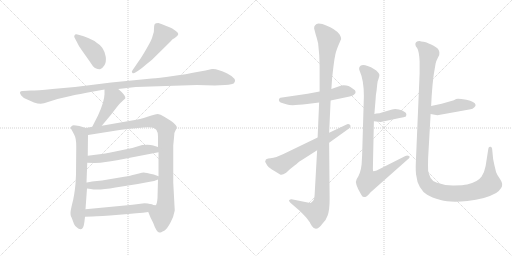
t = 0.00 s
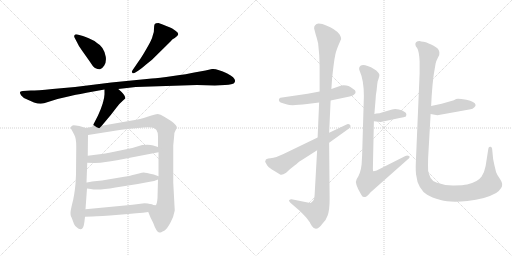
t = 2.58 s
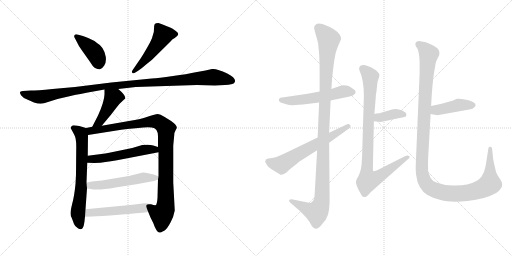
t = 5.15 s
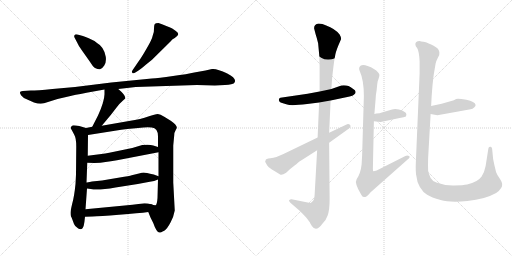
t = 7.73 s
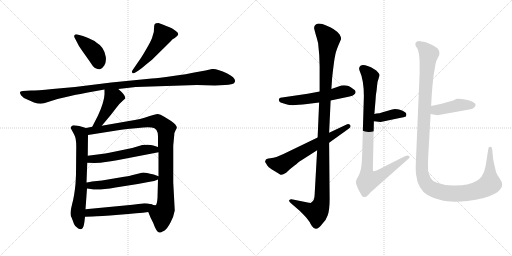
t = 10.31 s
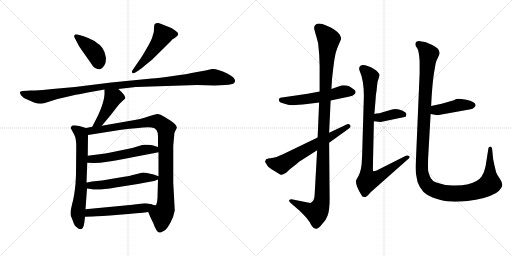
t = 12.88 s

The animated SVG that drew these frames (rendered in a browser with its animation timeline set to each time). Animation: 16 CSS @keyframes rules; one cycle of 12.88 s.

<svg version="1.1" viewBox="0 0 2048 1024" xmlns="http://www.w3.org/2000/svg">
  <g stroke="lightgray" stroke-dasharray="1,1" stroke-width="1" transform="scale(4, 4)">
    <line x1="0" y1="0" x2="256" y2="256"></line>
    <line x1="256" y1="0" x2="0" y2="256"></line>
    <line x1="128" y1="0" x2="128" y2="256"></line>
    <line x1="0" y1="128" x2="256" y2="128"></line>
    <line x1="256" y1="0" x2="512" y2="256"></line>
    <line x1="512" y1="0" x2="256" y2="256"></line>
    <line x1="384" y1="0" x2="384" y2="256"></line>
    <line x1="256" y1="128" x2="512" y2="128"></line>
  </g>
<g transform="scale(1, -1) translate(0, -850)">
   <style type="text/css">
    @keyframes keyframes0 {
      from {
       stroke: black;
       stroke-dashoffset: 407;
       stroke-width: 128;
       }
       57% {
       animation-timing-function: step-end;
       stroke: black;
       stroke-dashoffset: 0;
       stroke-width: 128;
       }
       to {
       stroke: black;
       stroke-width: 1024;
       }
       }
       #make-me-a-hanzi-animation-0 {
         animation: keyframes0 0.581217s both;
         animation-delay: 0.000000s;
         animation-timing-function: linear;
       }
    @keyframes keyframes1 {
      from {
       stroke: black;
       stroke-dashoffset: 497;
       stroke-width: 128;
       }
       62% {
       animation-timing-function: step-end;
       stroke: black;
       stroke-dashoffset: 0;
       stroke-width: 128;
       }
       to {
       stroke: black;
       stroke-width: 1024;
       }
       }
       #make-me-a-hanzi-animation-1 {
         animation: keyframes1 0.654460s both;
         animation-delay: 0.581217s;
         animation-timing-function: linear;
       }
    @keyframes keyframes2 {
      from {
       stroke: black;
       stroke-dashoffset: 1104;
       stroke-width: 128;
       }
       78% {
       animation-timing-function: step-end;
       stroke: black;
       stroke-dashoffset: 0;
       stroke-width: 128;
       }
       to {
       stroke: black;
       stroke-width: 1024;
       }
       }
       #make-me-a-hanzi-animation-2 {
         animation: keyframes2 1.148438s both;
         animation-delay: 1.235677s;
         animation-timing-function: linear;
       }
    @keyframes keyframes3 {
      from {
       stroke: black;
       stroke-dashoffset: 433;
       stroke-width: 128;
       }
       58% {
       animation-timing-function: step-end;
       stroke: black;
       stroke-dashoffset: 0;
       stroke-width: 128;
       }
       to {
       stroke: black;
       stroke-width: 1024;
       }
       }
       #make-me-a-hanzi-animation-3 {
         animation: keyframes3 0.602376s both;
         animation-delay: 2.384115s;
         animation-timing-function: linear;
       }
    @keyframes keyframes4 {
      from {
       stroke: black;
       stroke-dashoffset: 664;
       stroke-width: 128;
       }
       68% {
       animation-timing-function: step-end;
       stroke: black;
       stroke-dashoffset: 0;
       stroke-width: 128;
       }
       to {
       stroke: black;
       stroke-width: 1024;
       }
       }
       #make-me-a-hanzi-animation-4 {
         animation: keyframes4 0.790365s both;
         animation-delay: 2.986491s;
         animation-timing-function: linear;
       }
    @keyframes keyframes5 {
      from {
       stroke: black;
       stroke-dashoffset: 987;
       stroke-width: 128;
       }
       76% {
       animation-timing-function: step-end;
       stroke: black;
       stroke-dashoffset: 0;
       stroke-width: 128;
       }
       to {
       stroke: black;
       stroke-width: 1024;
       }
       }
       #make-me-a-hanzi-animation-5 {
         animation: keyframes5 1.053223s both;
         animation-delay: 3.776856s;
         animation-timing-function: linear;
       }
    @keyframes keyframes6 {
      from {
       stroke: black;
       stroke-dashoffset: 534;
       stroke-width: 128;
       }
       63% {
       animation-timing-function: step-end;
       stroke: black;
       stroke-dashoffset: 0;
       stroke-width: 128;
       }
       to {
       stroke: black;
       stroke-width: 1024;
       }
       }
       #make-me-a-hanzi-animation-6 {
         animation: keyframes6 0.684570s both;
         animation-delay: 4.830079s;
         animation-timing-function: linear;
       }
    @keyframes keyframes7 {
      from {
       stroke: black;
       stroke-dashoffset: 537;
       stroke-width: 128;
       }
       64% {
       animation-timing-function: step-end;
       stroke: black;
       stroke-dashoffset: 0;
       stroke-width: 128;
       }
       to {
       stroke: black;
       stroke-width: 1024;
       }
       }
       #make-me-a-hanzi-animation-7 {
         animation: keyframes7 0.687012s both;
         animation-delay: 5.514649s;
         animation-timing-function: linear;
       }
    @keyframes keyframes8 {
      from {
       stroke: black;
       stroke-dashoffset: 512;
       stroke-width: 128;
       }
       63% {
       animation-timing-function: step-end;
       stroke: black;
       stroke-dashoffset: 0;
       stroke-width: 128;
       }
       to {
       stroke: black;
       stroke-width: 1024;
       }
       }
       #make-me-a-hanzi-animation-8 {
         animation: keyframes8 0.666667s both;
         animation-delay: 6.201661s;
         animation-timing-function: linear;
       }
    @keyframes keyframes9 {
      from {
       stroke: black;
       stroke-dashoffset: 544;
       stroke-width: 128;
       }
       64% {
       animation-timing-function: step-end;
       stroke: black;
       stroke-dashoffset: 0;
       stroke-width: 128;
       }
       to {
       stroke: black;
       stroke-width: 1024;
       }
       }
       #make-me-a-hanzi-animation-9 {
         animation: keyframes9 0.692708s both;
         animation-delay: 6.868328s;
         animation-timing-function: linear;
       }
    @keyframes keyframes10 {
      from {
       stroke: black;
       stroke-dashoffset: 1128;
       stroke-width: 128;
       }
       79% {
       animation-timing-function: step-end;
       stroke: black;
       stroke-dashoffset: 0;
       stroke-width: 128;
       }
       to {
       stroke: black;
       stroke-width: 1024;
       }
       }
       #make-me-a-hanzi-animation-10 {
         animation: keyframes10 1.167969s both;
         animation-delay: 7.561036s;
         animation-timing-function: linear;
       }
    @keyframes keyframes11 {
      from {
       stroke: black;
       stroke-dashoffset: 618;
       stroke-width: 128;
       }
       67% {
       animation-timing-function: step-end;
       stroke: black;
       stroke-dashoffset: 0;
       stroke-width: 128;
       }
       to {
       stroke: black;
       stroke-width: 1024;
       }
       }
       #make-me-a-hanzi-animation-11 {
         animation: keyframes11 0.752930s both;
         animation-delay: 8.729005s;
         animation-timing-function: linear;
       }
    @keyframes keyframes12 {
      from {
       stroke: black;
       stroke-dashoffset: 374;
       stroke-width: 128;
       }
       55% {
       animation-timing-function: step-end;
       stroke: black;
       stroke-dashoffset: 0;
       stroke-width: 128;
       }
       to {
       stroke: black;
       stroke-width: 1024;
       }
       }
       #make-me-a-hanzi-animation-12 {
         animation: keyframes12 0.554362s both;
         animation-delay: 9.481935s;
         animation-timing-function: linear;
       }
    @keyframes keyframes13 {
      from {
       stroke: black;
       stroke-dashoffset: 900;
       stroke-width: 128;
       }
       75% {
       animation-timing-function: step-end;
       stroke: black;
       stroke-dashoffset: 0;
       stroke-width: 128;
       }
       to {
       stroke: black;
       stroke-width: 1024;
       }
       }
       #make-me-a-hanzi-animation-13 {
         animation: keyframes13 0.982422s both;
         animation-delay: 10.036297s;
         animation-timing-function: linear;
       }
    @keyframes keyframes14 {
      from {
       stroke: black;
       stroke-dashoffset: 425;
       stroke-width: 128;
       }
       58% {
       animation-timing-function: step-end;
       stroke: black;
       stroke-dashoffset: 0;
       stroke-width: 128;
       }
       to {
       stroke: black;
       stroke-width: 1024;
       }
       }
       #make-me-a-hanzi-animation-14 {
         animation: keyframes14 0.595866s both;
         animation-delay: 11.018719s;
         animation-timing-function: linear;
       }
    @keyframes keyframes15 {
      from {
       stroke: black;
       stroke-dashoffset: 1250;
       stroke-width: 128;
       }
       80% {
       animation-timing-function: step-end;
       stroke: black;
       stroke-dashoffset: 0;
       stroke-width: 128;
       }
       to {
       stroke: black;
       stroke-width: 1024;
       }
       }
       #make-me-a-hanzi-animation-15 {
         animation: keyframes15 1.267253s both;
         animation-delay: 11.614585s;
         animation-timing-function: linear;
       }
</style>
<path d="M 298.0 700.0 L 308.0 681.0 Q 314.0 666.0 330.0 645.0 L 359.0 604.0 Q 373.0 582.0 380.0 578.0 Q 393.0 572.0 400.0 573.0 Q 408.0 574.0 417.0 588.0 Q 426.0 602.0 423.0 623.0 Q 416.0 663.0 388.0 678.0 Q 377.0 688.0 355.0 697.0 Q 333.0 706.0 328.0 707.0 L 310.0 712.0 Q 300.0 714.0 299.0 710.0 Q 295.0 706.0 298.0 700.0 Z" fill="lightgray"></path> 
<path d="M 543.0 561.0 L 554.0 568.0 Q 564.0 574.0 582.0 590.0 L 608.0 611.0 L 682.0 684.0 Q 690.0 695.0 699.0 698.0 Q 713.0 708.0 713.0 714.0 Q 713.0 719.0 702.0 727.0 L 689.0 736.0 Q 669.0 746.0 634.0 758.0 Q 622.0 758.0 619.0 754.0 Q 616.0 749.0 616.0 736.0 Q 617.0 723.0 611.0 708.0 Q 608.0 692.0 586.0 655.0 Q 564.0 617.0 556.0 607.0 L 530.0 569.0 Q 525.0 563.0 529.0 559.0 Q 533.0 554.0 543.0 561.0 Z" fill="lightgray"></path> 
<path d="M 543.0 502.0 L 788.0 510.0 L 859.0 508.0 L 900.0 510.0 Q 931.0 512.0 936.0 517.0 Q 952.0 534.0 909.0 556.0 Q 866.0 577.0 848.0 574.0 L 822.0 568.0 L 777.0 560.0 Q 751.0 554.0 692.0 546.0 Q 633.0 538.0 607.0 536.0 L 445.0 520.0 L 300.0 502.0 L 210.0 494.0 Q 148.0 488.0 123.0 488.0 L 91.0 486.0 Q 72.0 486.0 85.0 468.0 Q 90.0 460.0 109.0 452.0 L 136.0 440.0 Q 160.0 432.0 176.0 437.0 L 230.0 454.0 L 282.0 466.0 Q 293.0 469.0 346.0 479.0 L 418.0 492.0 L 473.0 494.0 L 543.0 502.0 Z" fill="lightgray"></path> 
<path d="M 418.0 492.0 L 418.0 473.0 Q 417.0 442.0 392.0 388.0 L 369.0 343.0 C 355.0 316.0 388.0 324.0 407.0 347.0 L 443.0 390.0 L 467.0 421.0 Q 479.0 437.0 492.0 448.0 L 501.0 456.0 Q 504.0 468.0 473.0 494.0 C 450.0 514.0 418.0 522.0 418.0 492.0 Z" fill="lightgray"></path> 
<path d="M 344.0 338.0 L 317.0 346.0 Q 289.0 351.0 288.0 347.0 Q 282.0 341.0 283.0 338.0 Q 284.0 335.0 287.0 330.0 L 297.0 311.0 Q 305.0 298.0 305.0 264.0 L 304.0 152.0 L 302.0 114.0 Q 297.0 64.0 289.0 36.0 Q 282.0 7.0 282.0 -2.0 Q 282.0 -12.0 284.0 -16.0 Q 287.0 -21.0 289.0 -27.0 L 296.0 -46.0 Q 298.0 -54.0 313.0 -64.0 Q 330.0 -73.0 335.0 -52.0 Q 338.0 -39.0 340.0 -17.0 L 342.0 13.0 L 348.0 96.0 L 346.0 120.0 L 349.0 199.0 L 351.0 227.0 L 352.0 310.0 C 352.0 336.0 352.0 336.0 344.0 338.0 Z" fill="lightgray"></path> 
<path d="M 369.0 343.0 L 344.0 338.0 C 315.0 332.0 322.0 305.0 352.0 310.0 L 485.0 331.0 Q 510.0 335.0 531.0 336.0 L 574.0 340.0 Q 592.0 342.0 607.0 340.0 Q 632.0 337.0 632.0 305.0 L 632.0 262.0 L 634.0 241.0 L 634.0 145.0 L 632.0 132.0 L 630.0 58.0 Q 628.0 30.0 622.0 29.0 Q 617.0 28.0 604.0 33.0 C 580.0 33.0 582.0 30.0 593.0 2.0 L 602.0 -20.0 L 613.0 -42.0 Q 626.0 -80.0 638.0 -80.0 Q 639.0 -82.0 657.0 -73.0 Q 669.0 -65.0 682.0 -40.0 Q 695.0 -16.0 699.0 8.0 L 693.0 120.0 L 693.0 268.0 L 697.0 310.0 Q 697.0 320.0 702.0 328.0 L 707.0 338.0 Q 710.0 348.0 683.0 367.0 L 657.0 383.0 Q 641.0 394.0 631.0 394.0 Q 621.0 394.0 593.0 384.0 Q 566.0 374.0 516.0 366.0 L 407.0 347.0 L 369.0 343.0 Z" fill="lightgray"></path> 
<path d="M 349.0 199.0 L 378.0 198.0 Q 403.0 198.0 422.0 202.0 Q 442.0 204.0 468.0 209.0 L 634.0 241.0 C 663.0 247.0 661.0 253.0 632.0 262.0 L 613.0 268.0 Q 599.0 273.0 569.0 270.0 L 529.0 258.0 L 437.0 239.0 Q 424.0 236.0 398.0 233.0 L 351.0 227.0 C 321.0 223.0 319.0 200.0 349.0 199.0 Z" fill="lightgray"></path> 
<path d="M 348.0 96.0 L 363.0 94.0 Q 390.0 87.0 462.0 100.0 L 551.0 114.0 L 599.0 123.0 Q 617.0 125.0 632.0 132.0 C 650.0 139.0 650.0 139.0 634.0 145.0 L 615.0 152.0 Q 582.0 160.0 575.0 160.0 Q 568.0 160.0 556.0 156.0 L 527.0 149.0 Q 518.0 146.0 479.0 140.0 L 408.0 128.0 L 368.0 124.0 Q 348.0 120.0 346.0 120.0 C 316.0 115.0 318.0 100.0 348.0 96.0 Z" fill="lightgray"></path> 
<path d="M 340.0 -17.0 L 370.0 -16.0 Q 398.0 -15.0 476.0 -9.0 Q 555.0 -3.0 593.0 2.0 C 623.0 6.0 633.0 26.0 604.0 33.0 Q 591.0 37.0 578.0 37.0 L 530.0 31.0 L 342.0 13.0 C 312.0 10.0 310.0 -18.0 340.0 -17.0 Z" fill="lightgray"></path> 
<path d="M 1322.5 448.0 L 1398.5 464.0 Q 1411.5 467.0 1415.5 471.0 Q 1422.5 475.0 1422.5 482.0 Q 1422.5 489.0 1411.5 495.0 Q 1391.5 512.0 1365.5 508.0 L 1325.5 494.0 L 1278.5 484.0 L 1230.5 475.0 L 1121.5 459.0 Q 1114.5 457.0 1115.5 449.0 Q 1117.5 441.0 1125.5 439.0 Q 1133.5 437.0 1148.5 432.0 Q 1163.5 426.0 1228.5 434.0 L 1276.5 440.0 L 1322.5 448.0 Z" fill="lightgray"></path> 
<path d="M 1268.5 249.0 L 1258.5 71.0 Q 1257.5 49.0 1249.5 44.0 Q 1242.5 38.0 1240.5 38.0 L 1166.5 53.0 Q 1161.5 54.0 1157.5 50.0 Q 1153.5 48.0 1161.5 39.0 L 1198.5 7.0 Q 1204.5 2.0 1226.5 -22.0 L 1240.5 -41.0 Q 1238.5 -40.0 1247.5 -54.0 Q 1264.5 -80.0 1289.5 -45.0 Q 1303.5 -33.0 1310.5 -12.0 Q 1318.5 9.0 1318.5 54.0 L 1316.5 279.0 L 1316.5 319.0 L 1322.5 448.0 L 1325.5 494.0 L 1328.5 538.0 Q 1336.5 611.0 1340.5 627.0 Q 1342.5 641.0 1352.5 666.0 L 1364.5 694.0 Q 1364.5 702.0 1358.5 712.0 Q 1342.5 734.0 1302.5 749.0 Q 1290.5 756.0 1274.5 756.0 Q 1255.5 753.0 1256.5 736.0 L 1262.5 713.0 Q 1267.5 698.0 1272.5 677.0 Q 1278.5 627.0 1278.5 585.0 L 1278.5 484.0 L 1276.5 440.0 L 1270.5 300.0 L 1268.5 249.0 Z" fill="lightgray"></path> 
<path d="M 1062.5 209.0 Q 1057.5 203.0 1064.5 196.0 Q 1069.5 187.0 1072.5 184.0 Q 1075.5 180.0 1094.5 168.0 L 1120.5 152.0 Q 1127.5 148.0 1144.5 159.0 L 1159.5 173.0 Q 1184.5 192.0 1190.5 198.0 Q 1196.5 204.0 1207.5 210.0 L 1268.5 249.0 L 1316.5 279.0 L 1394.5 335.0 Q 1405.5 342.0 1400.5 350.0 Q 1394.5 356.0 1388.5 353.0 L 1316.5 319.0 L 1270.5 300.0 L 1154.5 244.0 Q 1101.5 217.0 1081.5 217.0 Q 1062.5 216.0 1062.5 209.0 Z" fill="lightgray"></path> 
<path d="M 1495.5 365.0 L 1522.5 362.0 L 1598.5 378.0 Q 1617.5 382.0 1623.5 384.0 Q 1625.5 390.0 1625.5 392.0 Q 1625.5 400.0 1610.5 407.0 Q 1596.5 414.0 1580.5 414.0 L 1568.5 412.0 L 1530.5 401.0 Q 1518.5 396.0 1505.5 396.0 L 1497.5 394.0 C 1468.5 387.0 1465.5 368.0 1495.5 365.0 Z" fill="lightgray"></path> 
<path d="M 1436.5 578.0 Q 1436.5 570.0 1438.5 567.0 Q 1455.5 529.0 1455.5 466.0 L 1448.5 229.0 L 1446.5 193.0 Q 1442.5 156.0 1426.5 133.0 Q 1416.5 118.0 1444.5 72.0 Q 1449.5 62.0 1455.5 62.0 Q 1462.5 62.0 1465.5 64.0 Q 1469.5 66.0 1482.5 81.0 L 1630.5 212.0 Q 1642.5 221.0 1636.5 226.0 Q 1628.5 230.0 1621.5 226.0 L 1506.5 168.0 Q 1494.5 164.0 1492.5 166.0 Q 1491.5 167.0 1491.5 176.0 L 1495.5 365.0 L 1497.5 394.0 L 1502.5 454.0 Q 1502.5 468.0 1506.5 489.0 Q 1508.5 512.0 1510.5 524.0 Q 1518.5 546.0 1517.5 551.0 Q 1517.5 555.0 1512.5 560.0 Q 1499.5 576.0 1470.5 586.0 Q 1441.5 596.0 1436.5 578.0 Z" fill="lightgray"></path> 
<path d="M 1722.5 394.0 L 1749.5 389.0 L 1882.5 413.0 Q 1890.5 414.0 1896.5 420.0 Q 1902.5 425.0 1902.5 430.0 Q 1899.5 444.0 1865.5 451.0 Q 1831.5 457.0 1824.5 454.0 Q 1818.5 450.0 1815.5 449.0 L 1766.5 435.0 L 1724.5 426.0 C 1695.5 420.0 1693.5 399.0 1722.5 394.0 Z" fill="lightgray"></path> 
<path d="M 1678.5 686.0 Q 1660.5 686.0 1661.5 672.0 Q 1661.5 666.0 1668.5 658.0 Q 1676.5 645.0 1678.5 604.0 L 1678.5 557.0 L 1663.5 204.0 Q 1661.5 163.0 1665.5 146.0 Q 1667.5 122.0 1679.5 102.0 Q 1691.5 81.0 1708.5 71.0 Q 1725.5 60.0 1762.5 50.0 Q 1799.5 39.0 1869.5 46.0 Q 1940.5 53.0 1984.5 78.0 Q 1995.5 84.0 2004.5 98.0 Q 2014.5 111.0 2002.5 130.0 L 1995.5 141.0 Q 1987.5 153.0 1984.5 161.0 Q 1976.5 192.0 1972.5 214.0 L 1968.5 255.0 Q 1966.5 263.0 1962.5 263.0 Q 1954.5 265.0 1953.5 256.0 L 1942.5 186.0 Q 1937.5 160.0 1926.5 144.0 Q 1911.5 122.0 1868.5 112.0 Q 1853.5 109.0 1816.5 108.0 Q 1779.5 107.0 1745.5 120.0 Q 1731.5 123.0 1722.5 138.0 Q 1715.5 152.0 1712.5 167.0 Q 1711.5 186.0 1712.5 218.0 L 1722.5 394.0 L 1724.5 426.0 L 1726.5 463.0 Q 1730.5 522.0 1735.5 555.0 L 1742.5 596.0 Q 1743.5 604.0 1751.5 619.0 Q 1759.5 633.0 1757.5 641.0 Q 1756.5 648.0 1751.5 655.0 Q 1746.5 661.0 1724.5 672.0 Q 1703.5 682.0 1693.5 683.0 Q 1683.5 684.0 1678.5 686.0 Z" fill="lightgray"></path> 
      <clipPath id="make-me-a-hanzi-clip-0">
      <path d="M 298.0 700.0 L 308.0 681.0 Q 314.0 666.0 330.0 645.0 L 359.0 604.0 Q 373.0 582.0 380.0 578.0 Q 393.0 572.0 400.0 573.0 Q 408.0 574.0 417.0 588.0 Q 426.0 602.0 423.0 623.0 Q 416.0 663.0 388.0 678.0 Q 377.0 688.0 355.0 697.0 Q 333.0 706.0 328.0 707.0 L 310.0 712.0 Q 300.0 714.0 299.0 710.0 Q 295.0 706.0 298.0 700.0 Z" fill="lightgray"></path>
      </clipPath>
      <path clip-path="url(#make-me-a-hanzi-clip-0)" d="M 306.0 704.0 L 377.0 642.0 L 397.0 589.0 " fill="none" id="make-me-a-hanzi-animation-0" stroke-dasharray="279 558" stroke-linecap="round"></path>

      <clipPath id="make-me-a-hanzi-clip-1">
      <path d="M 543.0 561.0 L 554.0 568.0 Q 564.0 574.0 582.0 590.0 L 608.0 611.0 L 682.0 684.0 Q 690.0 695.0 699.0 698.0 Q 713.0 708.0 713.0 714.0 Q 713.0 719.0 702.0 727.0 L 689.0 736.0 Q 669.0 746.0 634.0 758.0 Q 622.0 758.0 619.0 754.0 Q 616.0 749.0 616.0 736.0 Q 617.0 723.0 611.0 708.0 Q 608.0 692.0 586.0 655.0 Q 564.0 617.0 556.0 607.0 L 530.0 569.0 Q 525.0 563.0 529.0 559.0 Q 533.0 554.0 543.0 561.0 Z" fill="lightgray"></path>
      </clipPath>
      <path clip-path="url(#make-me-a-hanzi-clip-1)" d="M 705.0 714.0 L 652.0 710.0 L 607.0 643.0 L 536.0 563.0 " fill="none" id="make-me-a-hanzi-animation-1" stroke-dasharray="369 738" stroke-linecap="round"></path>

      <clipPath id="make-me-a-hanzi-clip-2">
      <path d="M 543.0 502.0 L 788.0 510.0 L 859.0 508.0 L 900.0 510.0 Q 931.0 512.0 936.0 517.0 Q 952.0 534.0 909.0 556.0 Q 866.0 577.0 848.0 574.0 L 822.0 568.0 L 777.0 560.0 Q 751.0 554.0 692.0 546.0 Q 633.0 538.0 607.0 536.0 L 445.0 520.0 L 300.0 502.0 L 210.0 494.0 Q 148.0 488.0 123.0 488.0 L 91.0 486.0 Q 72.0 486.0 85.0 468.0 Q 90.0 460.0 109.0 452.0 L 136.0 440.0 Q 160.0 432.0 176.0 437.0 L 230.0 454.0 L 282.0 466.0 Q 293.0 469.0 346.0 479.0 L 418.0 492.0 L 473.0 494.0 L 543.0 502.0 Z" fill="lightgray"></path>
      </clipPath>
      <path clip-path="url(#make-me-a-hanzi-clip-2)" d="M 88.0 477.0 L 160.0 462.0 L 323.0 491.0 L 542.0 517.0 L 849.0 541.0 L 928.0 527.0 " fill="none" id="make-me-a-hanzi-animation-2" stroke-dasharray="976 1952" stroke-linecap="round"></path>

      <clipPath id="make-me-a-hanzi-clip-3">
      <path d="M 418.0 492.0 L 418.0 473.0 Q 417.0 442.0 392.0 388.0 L 369.0 343.0 C 355.0 316.0 388.0 324.0 407.0 347.0 L 443.0 390.0 L 467.0 421.0 Q 479.0 437.0 492.0 448.0 L 501.0 456.0 Q 504.0 468.0 473.0 494.0 C 450.0 514.0 418.0 522.0 418.0 492.0 Z" fill="lightgray"></path>
      </clipPath>
      <path clip-path="url(#make-me-a-hanzi-clip-3)" d="M 425.0 487.0 L 452.0 458.0 L 399.0 363.0 L 375.0 347.0 " fill="none" id="make-me-a-hanzi-animation-3" stroke-dasharray="305 610" stroke-linecap="round"></path>

      <clipPath id="make-me-a-hanzi-clip-4">
      <path d="M 344.0 338.0 L 317.0 346.0 Q 289.0 351.0 288.0 347.0 Q 282.0 341.0 283.0 338.0 Q 284.0 335.0 287.0 330.0 L 297.0 311.0 Q 305.0 298.0 305.0 264.0 L 304.0 152.0 L 302.0 114.0 Q 297.0 64.0 289.0 36.0 Q 282.0 7.0 282.0 -2.0 Q 282.0 -12.0 284.0 -16.0 Q 287.0 -21.0 289.0 -27.0 L 296.0 -46.0 Q 298.0 -54.0 313.0 -64.0 Q 330.0 -73.0 335.0 -52.0 Q 338.0 -39.0 340.0 -17.0 L 342.0 13.0 L 348.0 96.0 L 346.0 120.0 L 349.0 199.0 L 351.0 227.0 L 352.0 310.0 C 352.0 336.0 352.0 336.0 344.0 338.0 Z" fill="lightgray"></path>
      </clipPath>
      <path clip-path="url(#make-me-a-hanzi-clip-4)" d="M 293.0 338.0 L 323.0 315.0 L 328.0 290.0 L 324.0 91.0 L 312.0 -5.0 L 321.0 -53.0 " fill="none" id="make-me-a-hanzi-animation-4" stroke-dasharray="536 1072" stroke-linecap="round"></path>

      <clipPath id="make-me-a-hanzi-clip-5">
      <path d="M 369.0 343.0 L 344.0 338.0 C 315.0 332.0 322.0 305.0 352.0 310.0 L 485.0 331.0 Q 510.0 335.0 531.0 336.0 L 574.0 340.0 Q 592.0 342.0 607.0 340.0 Q 632.0 337.0 632.0 305.0 L 632.0 262.0 L 634.0 241.0 L 634.0 145.0 L 632.0 132.0 L 630.0 58.0 Q 628.0 30.0 622.0 29.0 Q 617.0 28.0 604.0 33.0 C 580.0 33.0 582.0 30.0 593.0 2.0 L 602.0 -20.0 L 613.0 -42.0 Q 626.0 -80.0 638.0 -80.0 Q 639.0 -82.0 657.0 -73.0 Q 669.0 -65.0 682.0 -40.0 Q 695.0 -16.0 699.0 8.0 L 693.0 120.0 L 693.0 268.0 L 697.0 310.0 Q 697.0 320.0 702.0 328.0 L 707.0 338.0 Q 710.0 348.0 683.0 367.0 L 657.0 383.0 Q 641.0 394.0 631.0 394.0 Q 621.0 394.0 593.0 384.0 Q 566.0 374.0 516.0 366.0 L 407.0 347.0 L 369.0 343.0 Z" fill="lightgray"></path>
      </clipPath>
      <path clip-path="url(#make-me-a-hanzi-clip-5)" d="M 352.0 333.0 L 372.0 327.0 L 609.0 365.0 L 635.0 362.0 L 659.0 342.0 L 665.0 306.0 L 664.0 55.0 L 639.0 -68.0 " fill="none" id="make-me-a-hanzi-animation-5" stroke-dasharray="859 1718" stroke-linecap="round"></path>

      <clipPath id="make-me-a-hanzi-clip-6">
      <path d="M 349.0 199.0 L 378.0 198.0 Q 403.0 198.0 422.0 202.0 Q 442.0 204.0 468.0 209.0 L 634.0 241.0 C 663.0 247.0 661.0 253.0 632.0 262.0 L 613.0 268.0 Q 599.0 273.0 569.0 270.0 L 529.0 258.0 L 437.0 239.0 Q 424.0 236.0 398.0 233.0 L 351.0 227.0 C 321.0 223.0 319.0 200.0 349.0 199.0 Z" fill="lightgray"></path>
      </clipPath>
      <path clip-path="url(#make-me-a-hanzi-clip-6)" d="M 356.0 206.0 L 365.0 214.0 L 441.0 221.0 L 568.0 249.0 L 613.0 253.0 L 625.0 245.0 " fill="none" id="make-me-a-hanzi-animation-6" stroke-dasharray="406 812" stroke-linecap="round"></path>

      <clipPath id="make-me-a-hanzi-clip-7">
      <path d="M 348.0 96.0 L 363.0 94.0 Q 390.0 87.0 462.0 100.0 L 551.0 114.0 L 599.0 123.0 Q 617.0 125.0 632.0 132.0 C 650.0 139.0 650.0 139.0 634.0 145.0 L 615.0 152.0 Q 582.0 160.0 575.0 160.0 Q 568.0 160.0 556.0 156.0 L 527.0 149.0 Q 518.0 146.0 479.0 140.0 L 408.0 128.0 L 368.0 124.0 Q 348.0 120.0 346.0 120.0 C 316.0 115.0 318.0 100.0 348.0 96.0 Z" fill="lightgray"></path>
      </clipPath>
      <path clip-path="url(#make-me-a-hanzi-clip-7)" d="M 350.0 114.0 L 370.0 108.0 L 415.0 110.0 L 573.0 139.0 L 627.0 139.0 " fill="none" id="make-me-a-hanzi-animation-7" stroke-dasharray="409 818" stroke-linecap="round"></path>

      <clipPath id="make-me-a-hanzi-clip-8">
      <path d="M 340.0 -17.0 L 370.0 -16.0 Q 398.0 -15.0 476.0 -9.0 Q 555.0 -3.0 593.0 2.0 C 623.0 6.0 633.0 26.0 604.0 33.0 Q 591.0 37.0 578.0 37.0 L 530.0 31.0 L 342.0 13.0 C 312.0 10.0 310.0 -18.0 340.0 -17.0 Z" fill="lightgray"></path>
      </clipPath>
      <path clip-path="url(#make-me-a-hanzi-clip-8)" d="M 347.0 -10.0 L 357.0 -1.0 L 574.0 18.0 L 596.0 30.0 " fill="none" id="make-me-a-hanzi-animation-8" stroke-dasharray="384 768" stroke-linecap="round"></path>

      <clipPath id="make-me-a-hanzi-clip-9">
      <path d="M 1322.5 448.0 L 1398.5 464.0 Q 1411.5 467.0 1415.5 471.0 Q 1422.5 475.0 1422.5 482.0 Q 1422.5 489.0 1411.5 495.0 Q 1391.5 512.0 1365.5 508.0 L 1325.5 494.0 L 1278.5 484.0 L 1230.5 475.0 L 1121.5 459.0 Q 1114.5 457.0 1115.5 449.0 Q 1117.5 441.0 1125.5 439.0 Q 1133.5 437.0 1148.5 432.0 Q 1163.5 426.0 1228.5 434.0 L 1276.5 440.0 L 1322.5 448.0 Z" fill="lightgray"></path>
      </clipPath>
      <path clip-path="url(#make-me-a-hanzi-clip-9)" d="M 1126.5 450.0 L 1216.5 451.0 L 1366.5 483.0 L 1411.5 481.0 " fill="none" id="make-me-a-hanzi-animation-9" stroke-dasharray="416 832" stroke-linecap="round"></path>

      <clipPath id="make-me-a-hanzi-clip-10">
      <path d="M 1268.5 249.0 L 1258.5 71.0 Q 1257.5 49.0 1249.5 44.0 Q 1242.5 38.0 1240.5 38.0 L 1166.5 53.0 Q 1161.5 54.0 1157.5 50.0 Q 1153.5 48.0 1161.5 39.0 L 1198.5 7.0 Q 1204.5 2.0 1226.5 -22.0 L 1240.5 -41.0 Q 1238.5 -40.0 1247.5 -54.0 Q 1264.5 -80.0 1289.5 -45.0 Q 1303.5 -33.0 1310.5 -12.0 Q 1318.5 9.0 1318.5 54.0 L 1316.5 279.0 L 1316.5 319.0 L 1322.5 448.0 L 1325.5 494.0 L 1328.5 538.0 Q 1336.5 611.0 1340.5 627.0 Q 1342.5 641.0 1352.5 666.0 L 1364.5 694.0 Q 1364.5 702.0 1358.5 712.0 Q 1342.5 734.0 1302.5 749.0 Q 1290.5 756.0 1274.5 756.0 Q 1255.5 753.0 1256.5 736.0 L 1262.5 713.0 Q 1267.5 698.0 1272.5 677.0 Q 1278.5 627.0 1278.5 585.0 L 1278.5 484.0 L 1276.5 440.0 L 1270.5 300.0 L 1268.5 249.0 Z" fill="lightgray"></path>
      </clipPath>
      <path clip-path="url(#make-me-a-hanzi-clip-10)" d="M 1274.5 738.0 L 1315.5 690.0 L 1295.5 369.0 L 1287.5 46.0 L 1266.5 0.0 L 1242.5 6.0 L 1163.5 46.0 " fill="none" id="make-me-a-hanzi-animation-10" stroke-dasharray="1000 2000" stroke-linecap="round"></path>

      <clipPath id="make-me-a-hanzi-clip-11">
      <path d="M 1062.5 209.0 Q 1057.5 203.0 1064.5 196.0 Q 1069.5 187.0 1072.5 184.0 Q 1075.5 180.0 1094.5 168.0 L 1120.5 152.0 Q 1127.5 148.0 1144.5 159.0 L 1159.5 173.0 Q 1184.5 192.0 1190.5 198.0 Q 1196.5 204.0 1207.5 210.0 L 1268.5 249.0 L 1316.5 279.0 L 1394.5 335.0 Q 1405.5 342.0 1400.5 350.0 Q 1394.5 356.0 1388.5 353.0 L 1316.5 319.0 L 1270.5 300.0 L 1154.5 244.0 Q 1101.5 217.0 1081.5 217.0 Q 1062.5 216.0 1062.5 209.0 Z" fill="lightgray"></path>
      </clipPath>
      <path clip-path="url(#make-me-a-hanzi-clip-11)" d="M 1073.5 204.0 L 1125.5 191.0 L 1392.5 345.0 " fill="none" id="make-me-a-hanzi-animation-11" stroke-dasharray="490 980" stroke-linecap="round"></path>

      <clipPath id="make-me-a-hanzi-clip-12">
      <path d="M 1495.5 365.0 L 1522.5 362.0 L 1598.5 378.0 Q 1617.5 382.0 1623.5 384.0 Q 1625.5 390.0 1625.5 392.0 Q 1625.5 400.0 1610.5 407.0 Q 1596.5 414.0 1580.5 414.0 L 1568.5 412.0 L 1530.5 401.0 Q 1518.5 396.0 1505.5 396.0 L 1497.5 394.0 C 1468.5 387.0 1465.5 368.0 1495.5 365.0 Z" fill="lightgray"></path>
      </clipPath>
      <path clip-path="url(#make-me-a-hanzi-clip-12)" d="M 1503.5 372.0 L 1513.5 380.0 L 1577.5 394.0 L 1616.5 390.0 " fill="none" id="make-me-a-hanzi-animation-12" stroke-dasharray="246 492" stroke-linecap="round"></path>

      <clipPath id="make-me-a-hanzi-clip-13">
      <path d="M 1436.5 578.0 Q 1436.5 570.0 1438.5 567.0 Q 1455.5 529.0 1455.5 466.0 L 1448.5 229.0 L 1446.5 193.0 Q 1442.5 156.0 1426.5 133.0 Q 1416.5 118.0 1444.5 72.0 Q 1449.5 62.0 1455.5 62.0 Q 1462.5 62.0 1465.5 64.0 Q 1469.5 66.0 1482.5 81.0 L 1630.5 212.0 Q 1642.5 221.0 1636.5 226.0 Q 1628.5 230.0 1621.5 226.0 L 1506.5 168.0 Q 1494.5 164.0 1492.5 166.0 Q 1491.5 167.0 1491.5 176.0 L 1495.5 365.0 L 1497.5 394.0 L 1502.5 454.0 Q 1502.5 468.0 1506.5 489.0 Q 1508.5 512.0 1510.5 524.0 Q 1518.5 546.0 1517.5 551.0 Q 1517.5 555.0 1512.5 560.0 Q 1499.5 576.0 1470.5 586.0 Q 1441.5 596.0 1436.5 578.0 Z" fill="lightgray"></path>
      </clipPath>
      <path clip-path="url(#make-me-a-hanzi-clip-13)" d="M 1450.5 575.0 L 1481.5 543.0 L 1466.5 161.0 L 1472.5 128.0 L 1517.5 145.0 L 1629.5 221.0 " fill="none" id="make-me-a-hanzi-animation-13" stroke-dasharray="772 1544" stroke-linecap="round"></path>

      <clipPath id="make-me-a-hanzi-clip-14">
      <path d="M 1722.5 394.0 L 1749.5 389.0 L 1882.5 413.0 Q 1890.5 414.0 1896.5 420.0 Q 1902.5 425.0 1902.5 430.0 Q 1899.5 444.0 1865.5 451.0 Q 1831.5 457.0 1824.5 454.0 Q 1818.5 450.0 1815.5 449.0 L 1766.5 435.0 L 1724.5 426.0 C 1695.5 420.0 1693.5 399.0 1722.5 394.0 Z" fill="lightgray"></path>
      </clipPath>
      <path clip-path="url(#make-me-a-hanzi-clip-14)" d="M 1730.5 399.0 L 1740.5 409.0 L 1831.5 430.0 L 1892.5 429.0 " fill="none" id="make-me-a-hanzi-animation-14" stroke-dasharray="297 594" stroke-linecap="round"></path>

      <clipPath id="make-me-a-hanzi-clip-15">
      <path d="M 1678.5 686.0 Q 1660.5 686.0 1661.5 672.0 Q 1661.5 666.0 1668.5 658.0 Q 1676.5 645.0 1678.5 604.0 L 1678.5 557.0 L 1663.5 204.0 Q 1661.5 163.0 1665.5 146.0 Q 1667.5 122.0 1679.5 102.0 Q 1691.5 81.0 1708.5 71.0 Q 1725.5 60.0 1762.5 50.0 Q 1799.5 39.0 1869.5 46.0 Q 1940.5 53.0 1984.5 78.0 Q 1995.5 84.0 2004.5 98.0 Q 2014.5 111.0 2002.5 130.0 L 1995.5 141.0 Q 1987.5 153.0 1984.5 161.0 Q 1976.5 192.0 1972.5 214.0 L 1968.5 255.0 Q 1966.5 263.0 1962.5 263.0 Q 1954.5 265.0 1953.5 256.0 L 1942.5 186.0 Q 1937.5 160.0 1926.5 144.0 Q 1911.5 122.0 1868.5 112.0 Q 1853.5 109.0 1816.5 108.0 Q 1779.5 107.0 1745.5 120.0 Q 1731.5 123.0 1722.5 138.0 Q 1715.5 152.0 1712.5 167.0 Q 1711.5 186.0 1712.5 218.0 L 1722.5 394.0 L 1724.5 426.0 L 1726.5 463.0 Q 1730.5 522.0 1735.5 555.0 L 1742.5 596.0 Q 1743.5 604.0 1751.5 619.0 Q 1759.5 633.0 1757.5 641.0 Q 1756.5 648.0 1751.5 655.0 Q 1746.5 661.0 1724.5 672.0 Q 1703.5 682.0 1693.5 683.0 Q 1683.5 684.0 1678.5 686.0 Z" fill="lightgray"></path>
      </clipPath>
      <path clip-path="url(#make-me-a-hanzi-clip-15)" d="M 1674.5 673.0 L 1714.5 634.0 L 1686.5 194.0 L 1691.5 142.0 L 1700.5 121.0 L 1713.5 104.0 L 1736.5 91.0 L 1796.5 76.0 L 1874.5 79.0 L 1940.5 101.0 L 1959.5 115.0 L 1961.5 256.0 " fill="none" id="make-me-a-hanzi-animation-15" stroke-dasharray="1122 2244" stroke-linecap="round"></path>

</g>
</svg>
